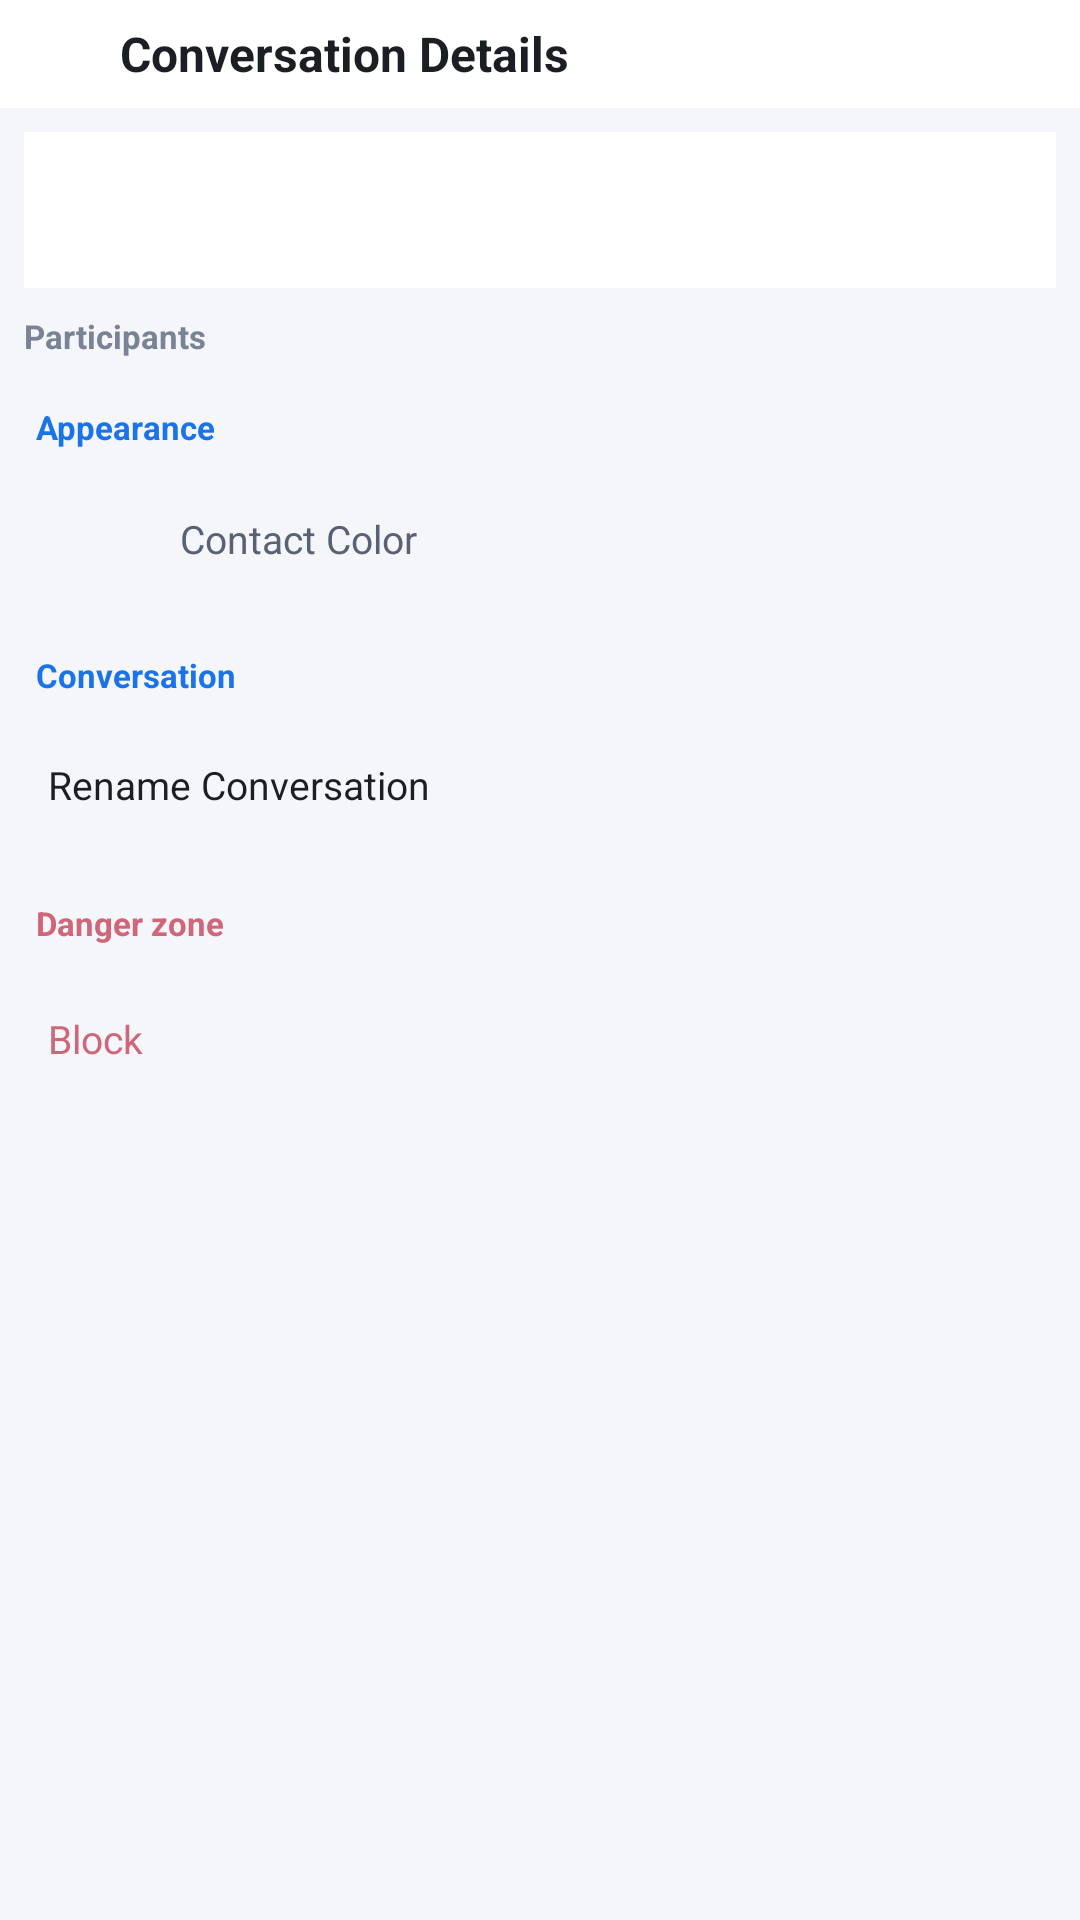

Produce the Android XML layout that renders to this screen, including the resource entries it uses.
<!-- AndroidManifest.xml: application theme Theme.DpadMessaging -->
<!-- res/layout/activity_conversation_details.xml -->
<?xml version="1.0" encoding="utf-8"?>
<LinearLayout
    xmlns:android="http://schemas.android.com/apk/res/android"
    xmlns:app="http://schemas.android.com/apk/res-auto"
    xmlns:tools="http://schemas.android.com/tools"
    android:layout_width="match_parent"
    android:layout_height="match_parent"
    android:background="@color/colorBackground"
    android:orientation="vertical">

    
    <LinearLayout
        android:id="@+id/toolbar"
        android:layout_width="match_parent"
        android:layout_height="@dimen/toolbar_height"
        android:background="@color/toolbarBg"
        android:gravity="center_vertical"
        android:orientation="horizontal"
        android:paddingStart="@dimen/toolbar_padding_h"
        android:paddingEnd="@dimen/toolbar_padding_h">

        <ImageButton
            android:id="@+id/btn_back"
            android:layout_width="@dimen/toolbar_button_width"
            android:layout_height="@dimen/toolbar_height"
            android:background="@drawable/button_focusable_bg"
            android:contentDescription="@string/back"
            android:focusable="true"
            android:focusableInTouchMode="true"
            android:scaleType="center"
            android:src="@drawable/ic_back"
            app:tint="@color/toolbarIcon" />

        <TextView
            android:layout_width="0dp"
            android:layout_height="wrap_content"
            android:layout_weight="1"
            android:focusable="false"
            android:paddingStart="@dimen/padding_small"
            android:text="@string/conversation_details"
            android:textColor="@color/toolbarText"
            android:textSize="@dimen/text_size_title"
            android:textStyle="bold" />

    </LinearLayout>

    
    <ScrollView
        android:layout_width="match_parent"
        android:layout_height="0dp"
        android:layout_weight="1">

        <LinearLayout
            android:layout_width="match_parent"
            android:layout_height="wrap_content"
            android:orientation="vertical"
            android:padding="@dimen/padding_medium">

            
            <LinearLayout
                android:layout_width="match_parent"
                android:layout_height="wrap_content"
                android:layout_marginBottom="@dimen/padding_medium"
                android:background="@color/surface_base"
                android:gravity="center_vertical"
                android:orientation="horizontal"
                android:padding="@dimen/padding_medium">

                <TextView
                    android:id="@+id/tv_identity_avatar"
                    android:layout_width="@dimen/avatar_size"
                    android:layout_height="@dimen/avatar_size"
                    android:background="@drawable/avatar_bg"
                    android:gravity="center"
                    android:includeFontPadding="false"
                    android:textColor="@color/colorOnPrimary"
                    android:textSize="@dimen/avatar_text_size"
                    android:textStyle="bold" />

                <LinearLayout
                    android:layout_width="0dp"
                    android:layout_height="wrap_content"
                    android:layout_marginStart="@dimen/padding_medium"
                    android:layout_weight="1"
                    android:orientation="vertical">

                    <TextView
                        android:id="@+id/tv_contact_name"
                        android:layout_width="match_parent"
                        android:layout_height="wrap_content"
                        android:ellipsize="end"
                        android:includeFontPadding="false"
                        android:maxLines="1"
                        android:textColor="@color/conversationTitle"
                        android:textSize="@dimen/text_size_body_emphasis"
                        android:textStyle="bold" />

                    <TextView
                        android:id="@+id/tv_identity_summary"
                        android:layout_width="match_parent"
                        android:layout_height="wrap_content"
                        android:layout_marginTop="@dimen/padding_tiny"
                        android:includeFontPadding="false"
                        android:textColor="@color/conversationSnippet"
                        android:textSize="@dimen/text_size_meta" />

                </LinearLayout>

            </LinearLayout>

            <TextView
                android:layout_width="match_parent"
                android:layout_height="wrap_content"
                android:layout_marginTop="@dimen/padding_tiny"
                android:layout_marginBottom="@dimen/padding_small"
                android:includeFontPadding="false"
                android:text="@string/participants"
                android:textColor="@color/conversationDate"
                android:textSize="@dimen/text_size_small"
                android:textStyle="bold" />

            
            <LinearLayout
                android:id="@+id/participant_list"
                android:layout_width="match_parent"
                android:layout_height="wrap_content"
                android:orientation="vertical"
                android:paddingBottom="@dimen/padding_medium" />

            
            <TextView
                android:layout_width="match_parent"
                android:layout_height="wrap_content"
                android:paddingStart="@dimen/padding_small"
                android:paddingTop="@dimen/padding_small"
                android:paddingBottom="@dimen/padding_small"
                android:text="@string/appearance"
                android:textColor="@color/colorSecondary"
                android:textSize="@dimen/text_size_meta"
                android:textStyle="bold" />

            <LinearLayout
                android:id="@+id/row_color"
                android:layout_width="match_parent"
                android:layout_height="@dimen/conversation_item_height"
                android:background="@drawable/details_row_bg"
                android:clickable="true"
                android:focusable="true"
                android:focusableInTouchMode="true"
                android:gravity="center_vertical"
                android:orientation="horizontal"
                android:paddingStart="@dimen/padding_medium"
                android:paddingEnd="@dimen/padding_medium">

                <View
                    android:id="@+id/color_swatch"
                    android:layout_width="@dimen/avatar_size"
                    android:layout_height="@dimen/avatar_size"
                    android:background="@drawable/avatar_bg"
                    android:contentDescription="@null"
                    android:focusable="false" />

                <TextView
                    android:id="@+id/btn_color"
                    android:layout_width="wrap_content"
                    android:layout_height="wrap_content"
                    android:layout_marginStart="@dimen/padding_medium"
                    android:focusable="false"
                    android:text="@string/contact_color"
                    android:textColor="@color/conversationSnippet"
                    android:textSize="@dimen/text_size_normal" />

                <TextView
                    android:id="@+id/tv_color_value"
                    android:layout_width="wrap_content"
                    android:layout_height="wrap_content"
                    android:layout_marginStart="@dimen/padding_small"
                    android:includeFontPadding="false"
                    android:textColor="@color/conversationDate"
                    android:textSize="@dimen/text_size_meta" />

            </LinearLayout>

            
            <TextView
                android:layout_width="match_parent"
                android:layout_height="wrap_content"
                android:paddingStart="@dimen/padding_small"
                android:paddingTop="@dimen/padding_large"
                android:paddingBottom="@dimen/padding_small"
                android:text="@string/conversation_actions"
                android:textColor="@color/colorSecondary"
                android:textSize="@dimen/text_size_meta"
                android:textStyle="bold" />

            <TextView
                android:id="@+id/btn_rename"
                android:layout_width="match_parent"
                android:layout_height="@dimen/conversation_item_height"
                android:background="@drawable/details_row_bg"
                android:focusable="true"
                android:focusableInTouchMode="true"
                android:gravity="center_vertical"
                android:paddingStart="@dimen/padding_medium"
                android:paddingEnd="@dimen/padding_medium"
                android:text="@string/rename_conversation"
                android:textColor="@color/colorOnBackground"
                android:includeFontPadding="false"
                android:textSize="@dimen/text_size_body" />

            
            <TextView
                android:layout_width="match_parent"
                android:layout_height="wrap_content"
                android:paddingStart="@dimen/padding_small"
                android:paddingTop="@dimen/padding_large"
                android:paddingBottom="@dimen/padding_small"
                android:text="@string/danger_zone"
                android:textColor="@color/statusFailed"
                android:textSize="@dimen/text_size_meta"
                android:textStyle="bold" />

            <TextView
                android:id="@+id/btn_block"
                android:layout_width="match_parent"
                android:layout_height="@dimen/conversation_item_height"
                android:layout_marginTop="@dimen/padding_tiny"
                android:background="@drawable/details_row_bg"
                android:focusable="true"
                android:focusableInTouchMode="true"
                android:gravity="center_vertical"
                android:paddingStart="@dimen/padding_medium"
                android:paddingEnd="@dimen/padding_medium"
                android:text="@string/block"
                android:textColor="@color/statusFailed"
                android:includeFontPadding="false"
                android:textSize="@dimen/text_size_body" />

        </LinearLayout>

    </ScrollView>

</LinearLayout>
<!-- resources referenced by this layout -->
<resources>
  <color name="colorBackground">@color/surface_background</color>
  <color name="colorOnBackground">@color/text_primary</color>
  <color name="colorOnPrimary">#FFFFFF</color>
  <color name="colorSecondary">#1A73E8</color>
  <color name="conversationDate">@color/text_tertiary</color>
  <color name="conversationSnippet">@color/text_secondary</color>
  <color name="conversationTitle">@color/text_primary</color>
  <color name="statusFailed">@color/status_error</color>
  <color name="surface_base">#FFFFFF</color>
  <color name="toolbarBg">@color/surface_base</color>
  <color name="toolbarIcon">@color/text_secondary</color>
  <color name="toolbarText">@color/text_primary</color>
  <dimen name="avatar_size">36dp</dimen>
  <dimen name="avatar_text_size">14sp</dimen>
  <dimen name="conversation_item_height">52dp</dimen>
  <dimen name="padding_large">12dp</dimen>
  <dimen name="padding_medium">8dp</dimen>
  <dimen name="padding_small">4dp</dimen>
  <dimen name="padding_tiny">2dp</dimen>
  <dimen name="text_size_body">13sp</dimen>
  <dimen name="text_size_body_emphasis">14sp</dimen>
  <dimen name="text_size_meta">11sp</dimen>
  <dimen name="text_size_normal">@dimen/text_size_body</dimen>
  <dimen name="text_size_small">@dimen/text_size_meta</dimen>
  <dimen name="text_size_title">@dimen/text_size_screen_title</dimen>
  <dimen name="toolbar_button_width">32dp</dimen>
  <dimen name="toolbar_height">36dp</dimen>
  <dimen name="toolbar_padding_h">4dp</dimen>
  <string name="appearance">Appearance</string>
  <string name="back">Back</string>
  <string name="block">Block</string>
  <string name="contact_color">Contact Color</string>
  <string name="conversation_actions">Conversation</string>
  <string name="conversation_details">Conversation Details</string>
  <string name="danger_zone">Danger zone</string>
  <string name="participants">Participants</string>
  <string name="rename_conversation">Rename Conversation</string>
  <color name="surface_background">#F4F6FA</color>
  <color name="text_primary">#1B1F24</color>
  <color name="text_tertiary">#7A8395</color>
  <color name="text_secondary">#596274</color>
  <color name="status_error">#CF6679</color>
  <dimen name="text_size_screen_title">16sp</dimen>
  <color name="colorPrimary">#1A73E8</color>
  <color name="colorPrimaryVariant">#0D47A1</color>
  <color name="colorOnSecondary">#000000</color>
  <color name="focus_highlight">@color/focus_fill</color>
  <color name="bubbleSentBg">#1A73E8</color>
  <color name="bubbleSentBgFocused">#42A5F5</color>
  <color name="focus_fill">#7A03DAC5</color>
</resources>
